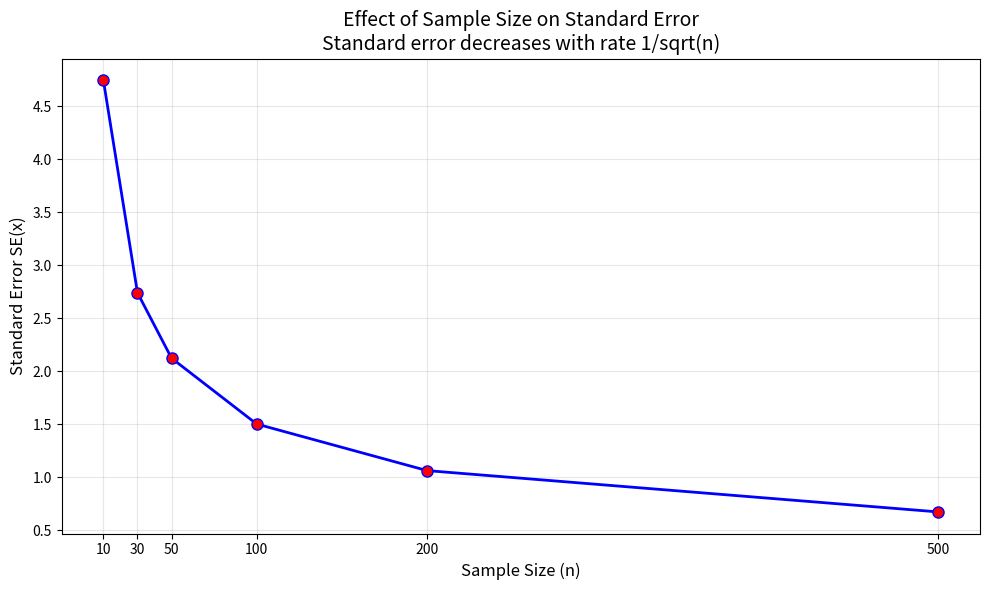

Python code for this plot:
# Chapter 9 - Μέθοδοι Δειγματοληψίας και Βασικές Έννοιες
# Example 6: Επίδραση Μεγέθους Δείγματος στο Τυπικό Σφάλμα
#   SE = σ/√n, σ=15

import numpy as np
import pandas as pd
import matplotlib.pyplot as plt

# Define different sample sizes to analyze
sample_sizes  = np.array([10, 30, 50, 100, 200, 500])
population_sd = 15  # Known population standard deviation

# Calculate theoretical standard error for each sample size
standard_errors = population_sd / np.sqrt(sample_sizes)

# Create a DataFrame for analysis and visualization
df = pd.DataFrame({
    'SampleSize':    sample_sizes,
    'StandardError': standard_errors
})

print("Relationship between sample size and standard error:")
print(df)

# Create visualization showing inverse square root relationship
fig, ax = plt.subplots(figsize=(10, 6))
ax.plot(sample_sizes, standard_errors,
        'b-', linewidth=2, marker='o',
        markersize=8, markerfacecolor='red')
ax.set_xlabel('Sample Size (n)', fontsize=12)
ax.set_ylabel('Standard Error SE(x)', fontsize=12)
ax.set_title('Effect of Sample Size on Standard Error\n'
             'Standard error decreases with rate 1/sqrt(n)',
             fontsize=14)
ax.grid(True, alpha=0.3)
ax.set_xticks(sample_sizes)

plt.tight_layout()
plt.show()

# Demonstrate the inverse square root relationship
print("\nTo reduce standard error by half,",
      "we need a 4-fold increase in sample size:")
print(f"  n = 10 -> SE = {standard_errors[0]:.2f}")
print(f"  n = 40 -> SE = {population_sd / np.sqrt(40):.2f}",
      "(half of the SE at n=10)")
